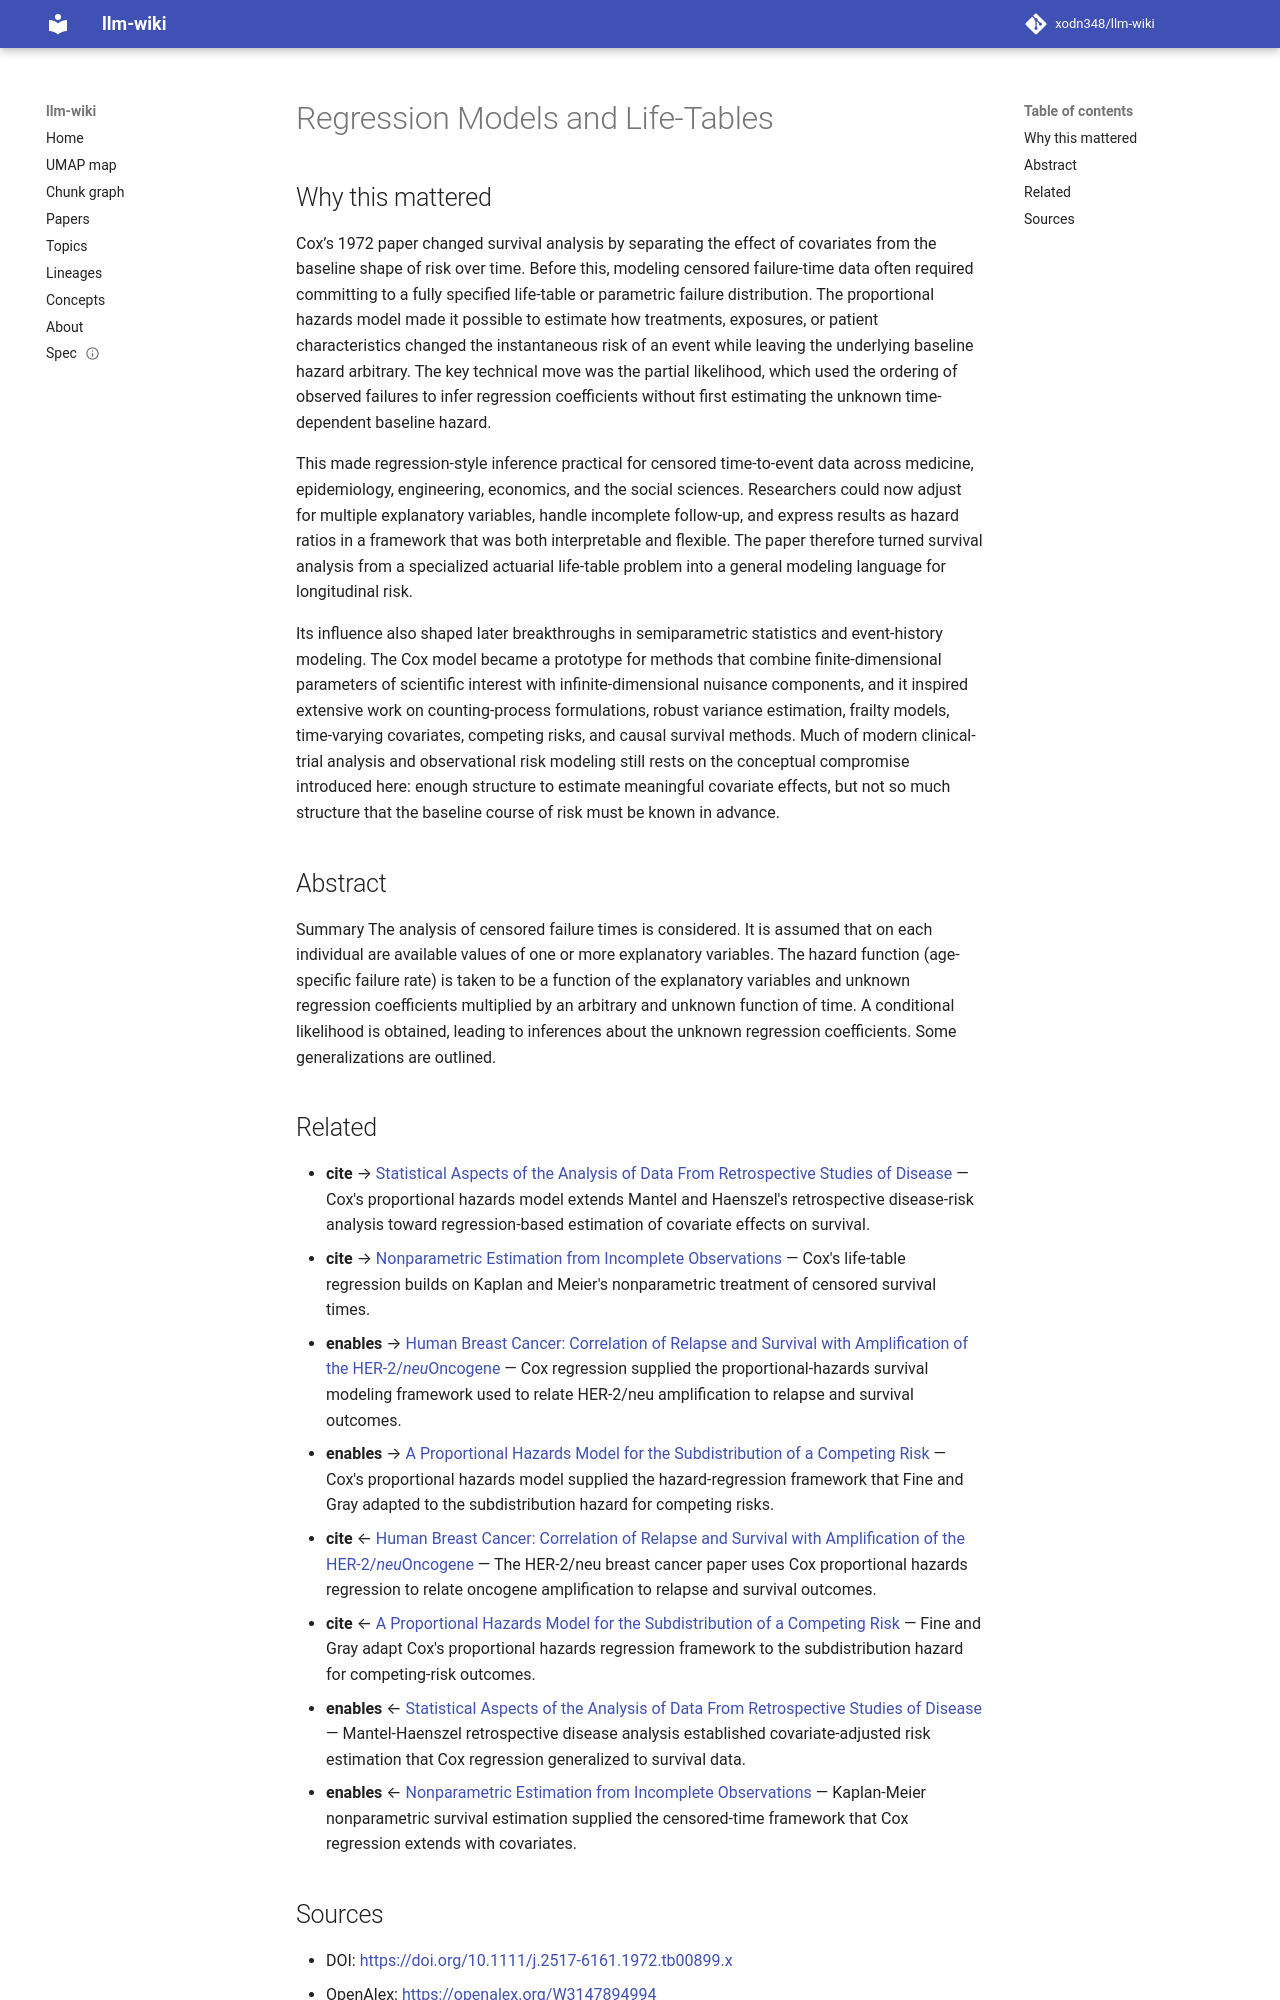

repository: xodn348/llm-wiki · page: paper/10_1111_j_2517_6161_1972_tb00899_x/index.html · generator: mkdocs

---
title: Regression Models and Life-Tables
doi: 10.1111/j.2517-6161.1972.tb00899.x
openalex_id: https://openalex.org/W3147894994
year: 1972
venue: Journal of the Royal Statistical Society Series B (Statistical Methodology)
authors: D. R. Cox
citations: 39128
fleming_tier: true
concepts:
- Regression analysis
- Statistics
- Regression
- Econometrics
- Computer science
- Mathematics
---

# Regression Models and Life-Tables

## Why this mattered

Cox’s 1972 paper changed survival analysis by separating the effect of covariates from the baseline shape of risk over time. Before this, modeling censored failure-time data often required committing to a fully specified life-table or parametric failure distribution. The proportional hazards model made it possible to estimate how treatments, exposures, or patient characteristics changed the instantaneous risk of an event while leaving the underlying baseline hazard arbitrary. The key technical move was the partial likelihood, which used the ordering of observed failures to infer regression coefficients without first estimating the unknown time-dependent baseline hazard.

This made regression-style inference practical for censored time-to-event data across medicine, epidemiology, engineering, economics, and the social sciences. Researchers could now adjust for multiple explanatory variables, handle incomplete follow-up, and express results as hazard ratios in a framework that was both interpretable and flexible. The paper therefore turned survival analysis from a specialized actuarial life-table problem into a general modeling language for longitudinal risk.

Its influence also shaped later breakthroughs in semiparametric statistics and event-history modeling. The Cox model became a prototype for methods that combine finite-dimensional parameters of scientific interest with infinite-dimensional nuisance components, and it inspired extensive work on counting-process formulations, robust variance estimation, frailty models, time-varying covariates, competing risks, and causal survival methods. Much of modern clinical-trial analysis and observational risk modeling still rests on the conceptual compromise introduced here: enough structure to estimate meaningful covariate effects, but not so much structure that the baseline course of risk must be known in advance.

## Abstract

Summary The analysis of censored failure times is considered. It is assumed that on each individual are available values of one or more explanatory variables. The hazard function (age-specific failure rate) is taken to be a function of the explanatory variables and unknown regression coefficients multiplied by an arbitrary and unknown function of time. A conditional likelihood is obtained, leading to inferences about the unknown regression coefficients. Some generalizations are outlined.
